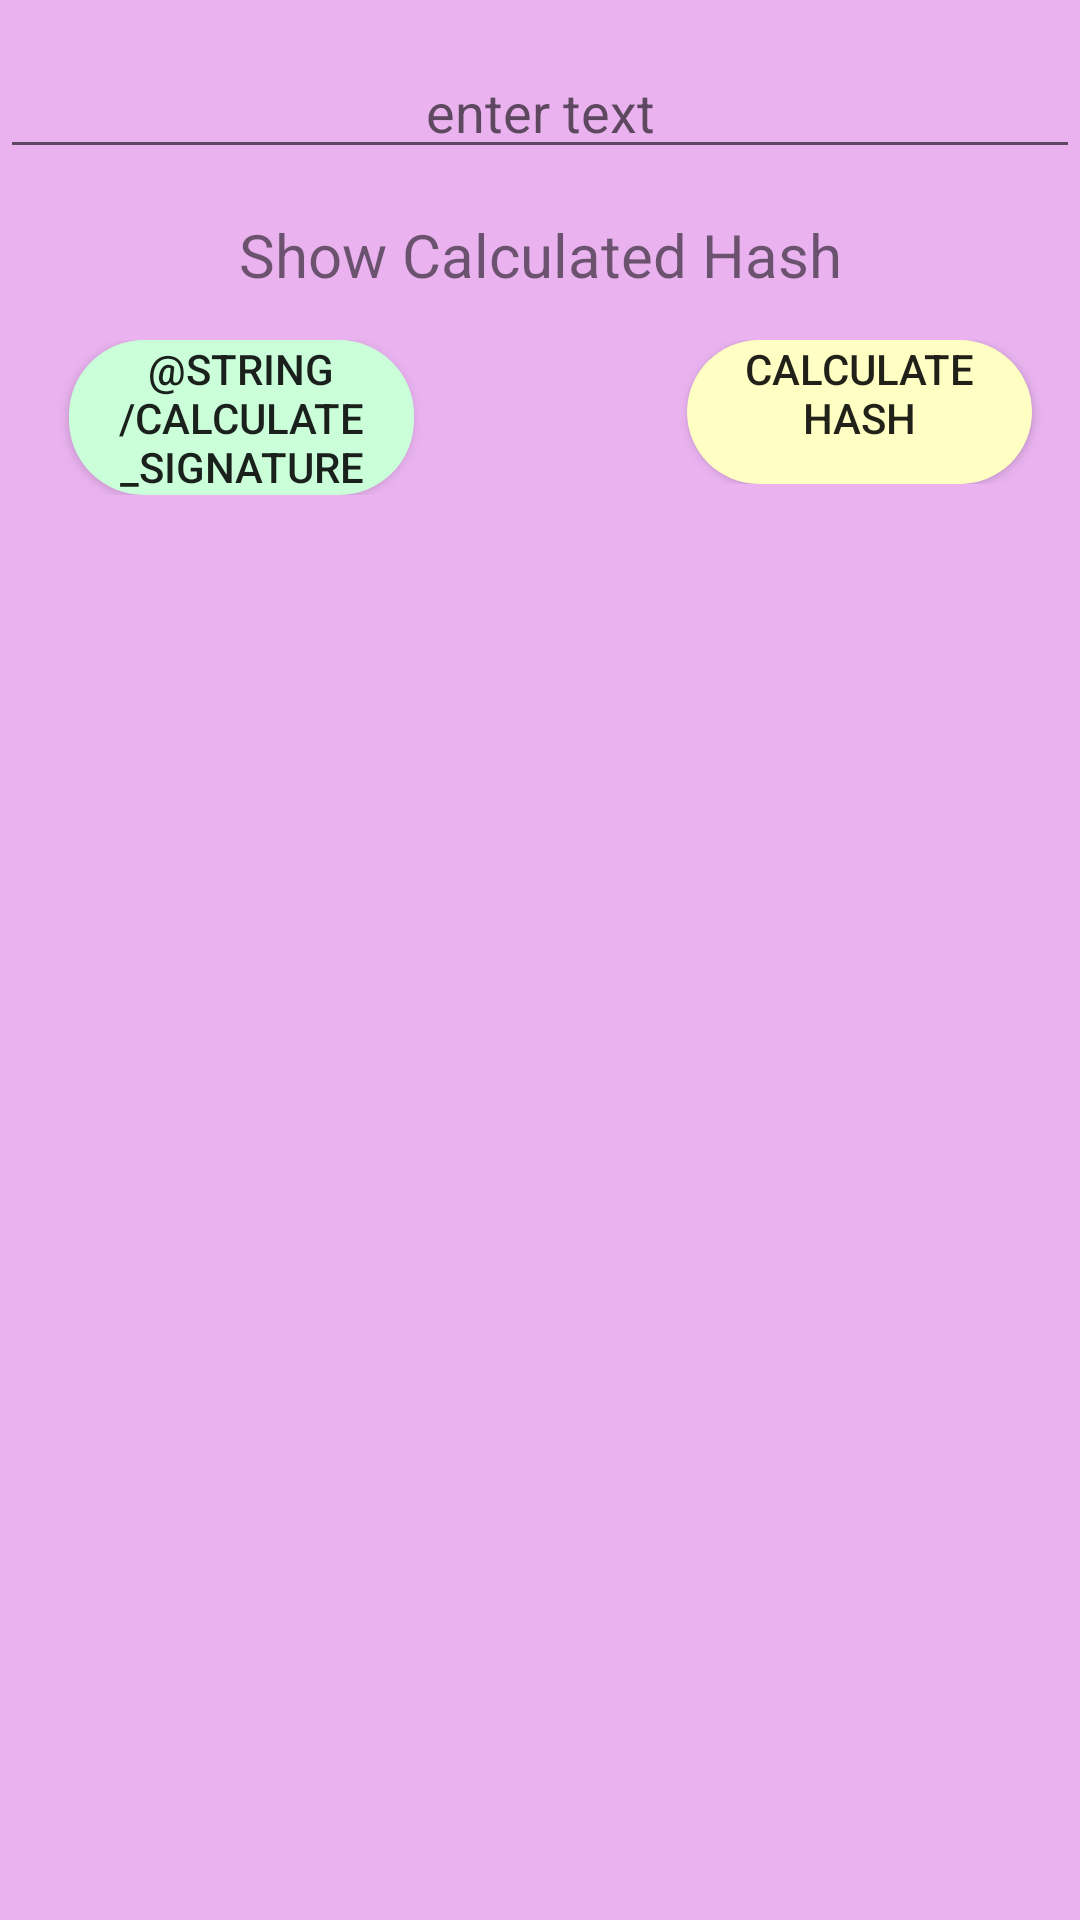

Write the Android layout XML for this screen, with the resource values it uses.
<!-- AndroidManifest.xml: application theme AppTheme -->
<!-- res/layout/activity_main.xml -->
<?xml version="1.0" encoding="utf-8"?>
<LinearLayout
        xmlns:android="http://schemas.android.com/apk/res/android"
        xmlns:tools="http://schemas.android.com/tools"
        xmlns:app="http://schemas.android.com/apk/res-auto"
        android:layout_width="match_parent"
        android:layout_height="match_parent"
        android:orientation="vertical"
        android:background="@color/background"
        tools:context=".MainActivity">


    <ScrollView
            android:layout_width="match_parent"
            android:layout_height="match_parent">
        <LinearLayout android:layout_width="match_parent" android:layout_height="wrap_content"
                      android:orientation="vertical">

            <EditText
                    android:layout_marginTop="15dp"
                    android:layout_width="match_parent"
                    android:layout_height="wrap_content"
                    android:inputType="textPersonName"
                    android:hint="@string/enter_text"
                    android:gravity="center_horizontal"
                    android:ems="10"
                    android:id="@+id/inputData"/>


            <TextView
                    android:layout_marginTop="15dp"
                    android:gravity="center_horizontal"
                    android:text="@string/show_calculated_hash"
                    android:layout_marginLeft="15dp"
                    android:textSize="20dp"
                    android:layout_marginRight="15dp"
                    android:layout_width="match_parent"
                    android:layout_height="wrap_content"
                    android:id="@+id/showHash"
            />


            <LinearLayout
                    android:layout_marginTop="15dp"
                    android:layout_width="match_parent"
                    android:gravity="center_horizontal"
                    android:orientation="horizontal"
                    android:layout_height="wrap_content">
                <LinearLayout android:layout_width="213dp"
                              android:gravity="center_horizontal"
                              android:orientation="vertical"
                              android:layout_height="wrap_content">
                    <Button android:layout_width="115dp"
                            android:gravity="center_horizontal"
                            android:id="@+id/nextSig"
                            android:backgroundTintMode="add"
                            android:backgroundTint="@color/green"
                            android:text="@string/calculate_signature"
                            android:background="@drawable/button_background"
                            android:layout_height="wrap_content"/>

                </LinearLayout>
                <LinearLayout android:layout_width="199dp"
                              android:orientation="vertical"
                              android:gravity="center"
                              android:layout_height="wrap_content">
                    <Button android:layout_width="115dp"
                            android:id="@+id/calcHash"
                            android:text="@string/calculate_hash"
                            android:background="@drawable/button_background"
                            android:backgroundTint="@color/yellow"
                            android:backgroundTintMode="add"
                            android:gravity="center_horizontal"
                            android:layout_height="wrap_content"/>
                </LinearLayout>

            </LinearLayout>



        </LinearLayout>



    </ScrollView>


</LinearLayout>
<!-- resources referenced by this layout -->
<resources>
  <color name="background">#EAB3F0</color>
  <color name="green">#7BB83A</color>
  <color name="yellow">#D7E924</color>
  <!-- drawable button_background (drawable) -->
  <?xml version="1.0" encoding="utf-8"?>
  <shape xmlns:android="http://schemas.android.com/apk/res/android">
      <solid android:color="@color/purple"/>
      <corners android:radius="25dp"/>
  </shape>
  <string name="calculate_hash">Calculate Hash</string>
  <string name="enter_text">enter text</string>
  <string name="show_calculated_hash">Show Calculated Hash</string>
  <style name="AppTheme" parent="Theme.AppCompat.Light.DarkActionBar">
          
          <item name="colorPrimary">@color/colorPrimary</item>
          <item name="colorPrimaryDark">@color/colorPrimaryDark</item>
          <item name="colorAccent">@color/colorAccent</item>
      </style>
  <color name="purple">#505BA0</color>
  <color name="colorPrimary">#008577</color>
  <color name="colorPrimaryDark">#00574B</color>
  <color name="colorAccent">#D81B60</color>
</resources>
